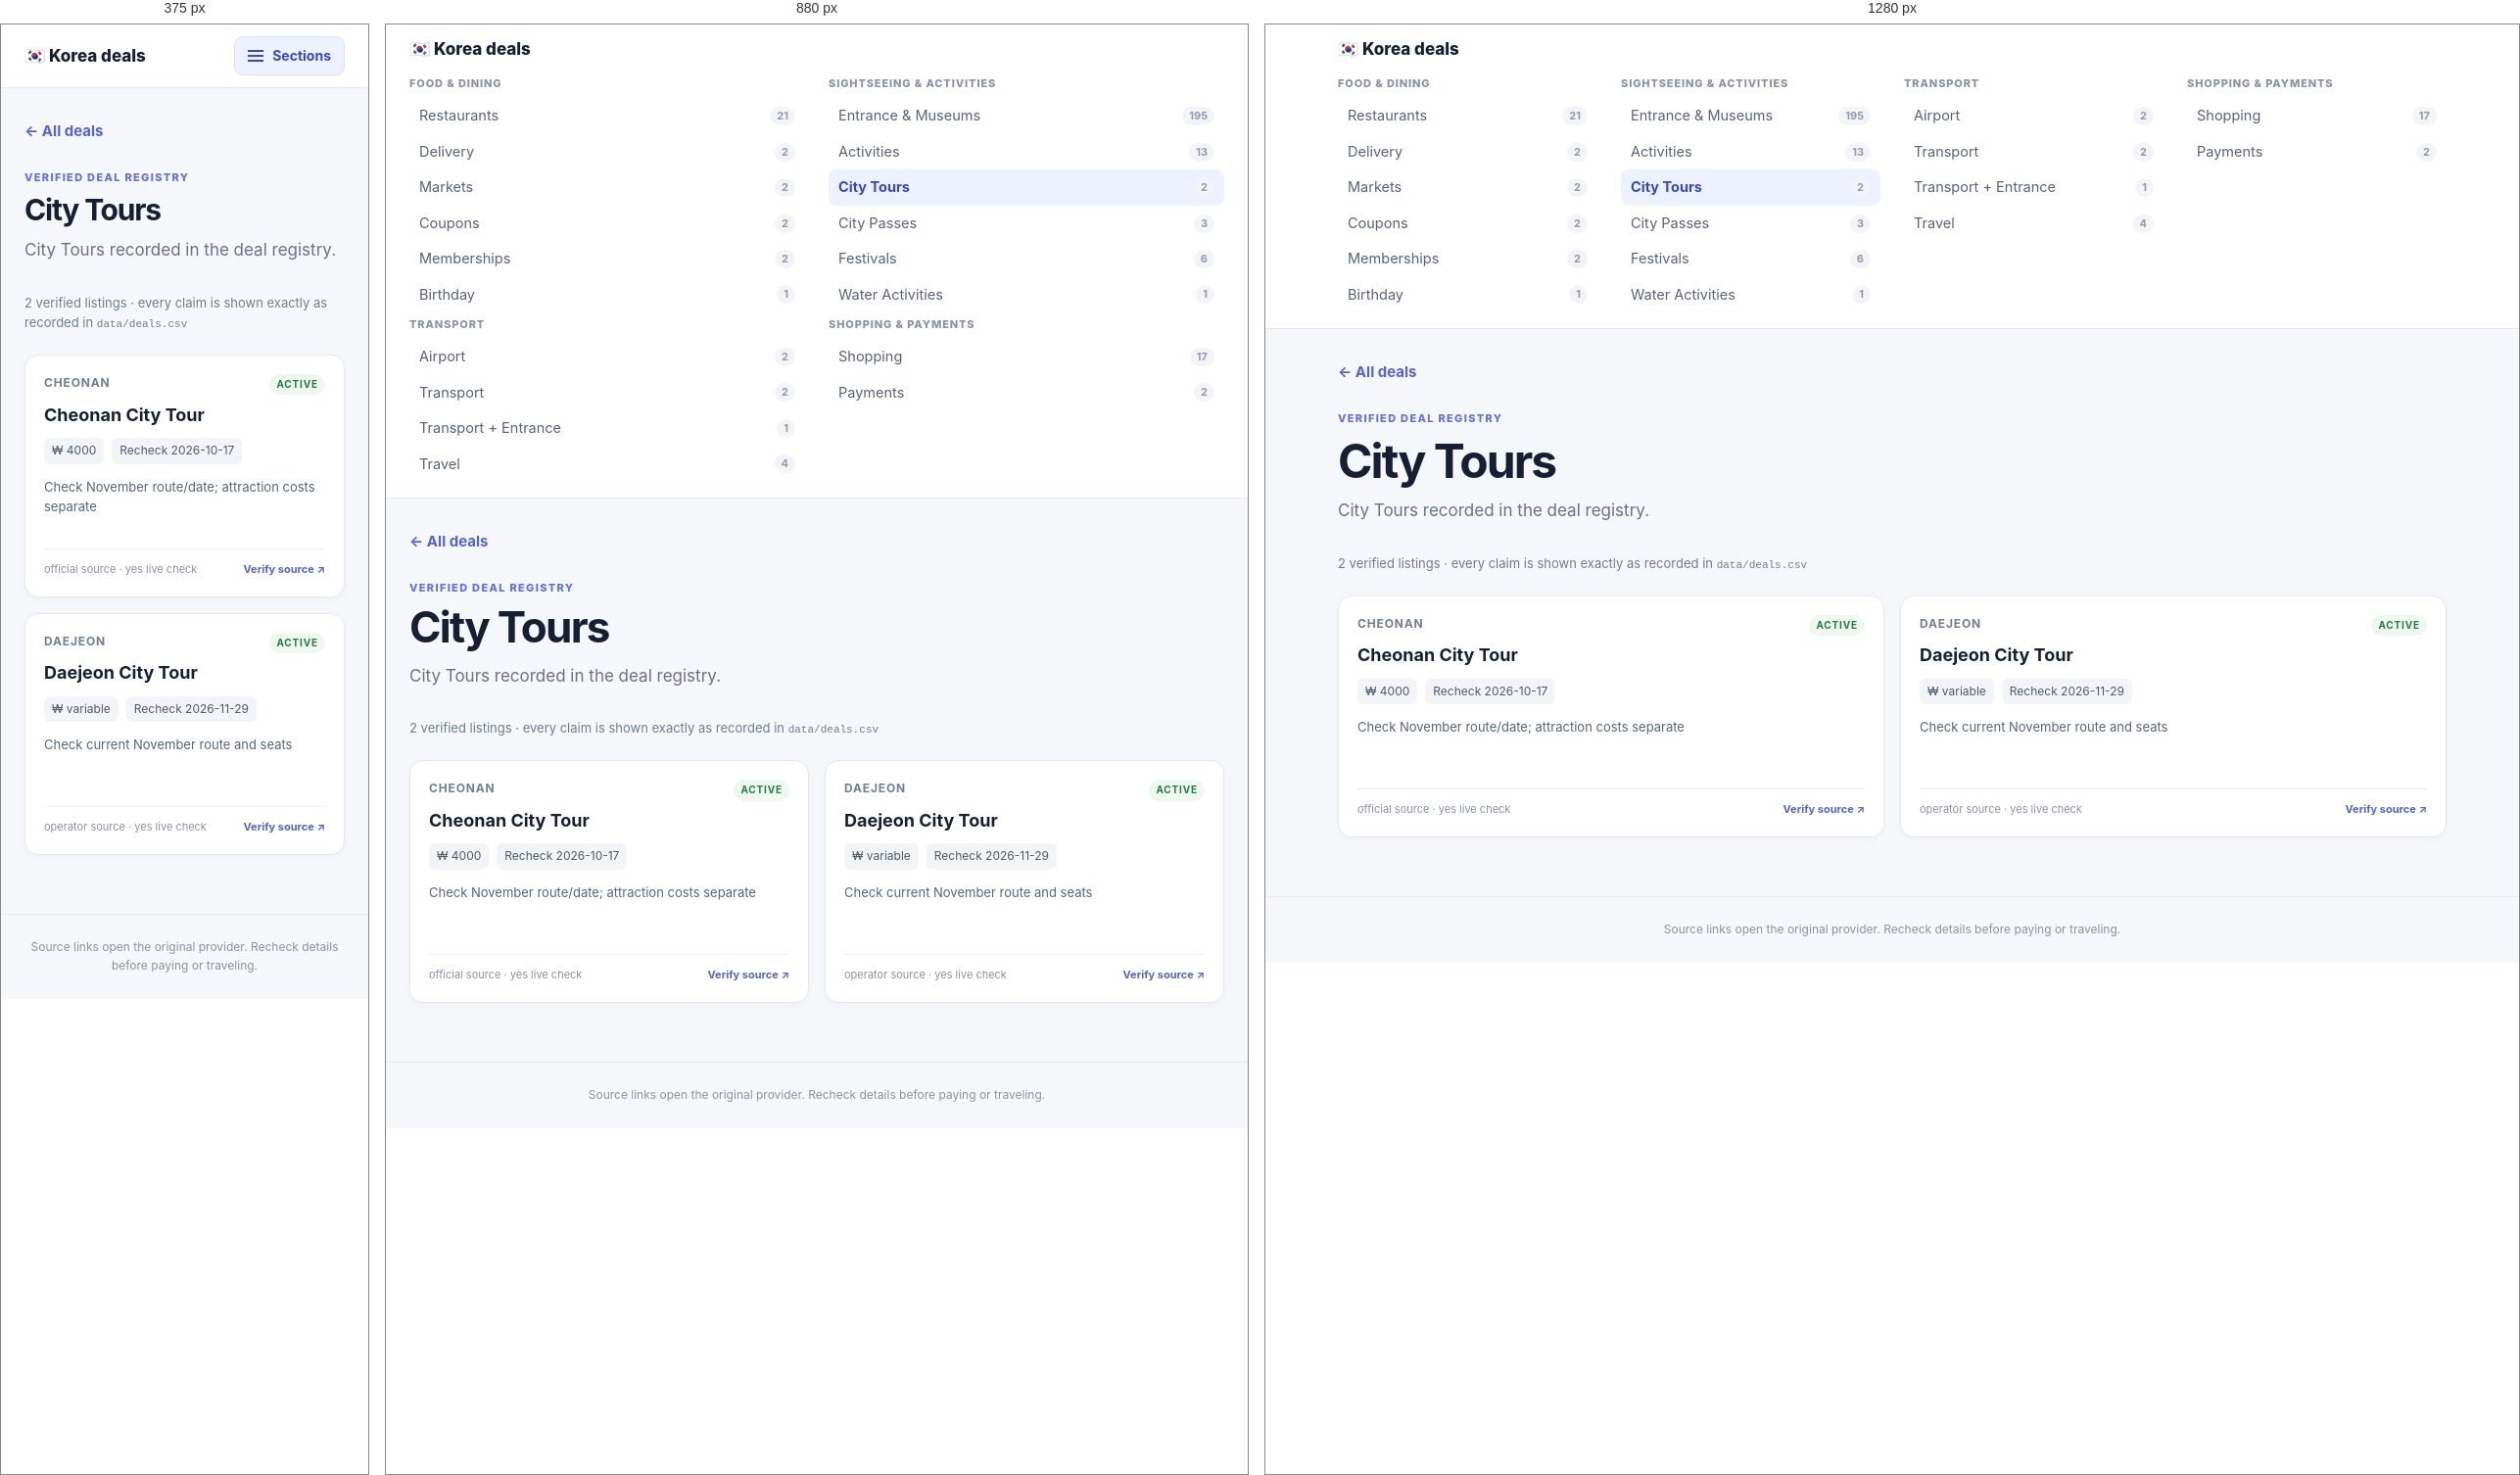
Rendered at 375 px, 880 px and 1280 px, left to right.

<!-- file: city-tour.html -->
<!doctype html><html lang="en"><head><meta charset="utf-8"><meta name="viewport" content="width=device-width,initial-scale=1"><title>City Tours · Korea deals</title><link rel="stylesheet" href="styles.css"></head><body><header><div class="topbar"><a href="index.html" class="brand">🇰🇷 Korea deals</a><button class="menu-toggle" type="button" aria-expanded="false" aria-controls="sections"><span class="burger" aria-hidden="true"></span>Sections</button></div><nav id="sections" class="sections"><section class="group"><h2 class="group-title">Food &amp; dining</h2><a class="" href="restaurant.html">Restaurants<small>21</small></a><a class="" href="delivery.html">Delivery<small>2</small></a><a class="" href="market.html">Markets<small>2</small></a><a class="" href="coupon.html">Coupons<small>2</small></a><a class="" href="membership.html">Memberships<small>2</small></a><a class="" href="birthday.html">Birthday<small>1</small></a></section><section class="group"><h2 class="group-title">Sightseeing &amp; activities</h2><a class="" href="attraction.html">Entrance &amp; Museums<small>195</small></a><a class="" href="activity.html">Activities<small>13</small></a><a class="selected" href="city-tour.html">City Tours<small>2</small></a><a class="" href="city-pass.html">City Passes<small>3</small></a><a class="" href="festival.html">Festivals<small>6</small></a><a class="" href="water.html">Water Activities<small>1</small></a></section><section class="group"><h2 class="group-title">Transport</h2><a class="" href="airport.html">Airport<small>2</small></a><a class="" href="transport.html">Transport<small>2</small></a><a class="" href="transport-attraction.html">Transport + Entrance<small>1</small></a><a class="" href="travel.html">Travel<small>4</small></a></section><section class="group"><h2 class="group-title">Shopping &amp; payments</h2><a class="" href="shopping.html">Shopping<small>17</small></a><a class="" href="payment.html">Payments<small>2</small></a></section></nav></header><main><a class="back" href="index.html">← All deals</a><div class="hero"><p class="kicker">Verified deal registry</p><h1>City Tours</h1><p>City Tours recorded in the deal registry.</p></div><div class="summary">2 verified listings · every claim is shown exactly as recorded in <code>data/deals.csv</code></div><section class="grid"><article class="card"><div class="eyebrow">Cheonan <span class="status active">active</span></div><h3>Cheonan City Tour</h3><div class="facts"><span>₩ 4000</span><span>Recheck 2026-10-17</span></div><p>Check November route/date; attraction costs separate</p><div class="card-foot"><span>official source · yes live check</span><a href="https://cheonan.go.kr/tour/sub02_01_01.do" target="_blank" rel="noopener">Verify source ↗</a></div></article><article class="card"><div class="eyebrow">Daejeon <span class="status active">active</span></div><h3>Daejeon City Tour</h3><div class="facts"><span>₩ variable</span><span>Recheck 2026-11-29</span></div><p>Check current November route and seats</p><div class="card-foot"><span>operator source · yes live check</span><a href="https://reservation.qless.ai/b/daejeoncitytour" target="_blank" rel="noopener">Verify source ↗</a></div></article></section></main><footer>Source links open the original provider. Recheck details before paying or traveling.</footer><script>(function(){var b=document.querySelector(".menu-toggle"),s=document.getElementById("sections");if(b&&s){b.addEventListener("click",function(){var o=s.classList.toggle("open");b.setAttribute("aria-expanded",o?"true":"false");});}})();</script></body></html>

/* @media block from styles.css */
@media(min-width:760px){.menu-toggle{display:none}.sections{display:grid;grid-template-columns:repeat(2,1fr);gap:4px 24px;padding-top:2px;padding-bottom:16px}.sections.open{display:grid;max-height:none;overflow:visible}.group+.group{margin-top:0}}

/* @media block from styles.css */
@media(min-width:1000px){.sections{grid-template-columns:repeat(4,1fr)}}